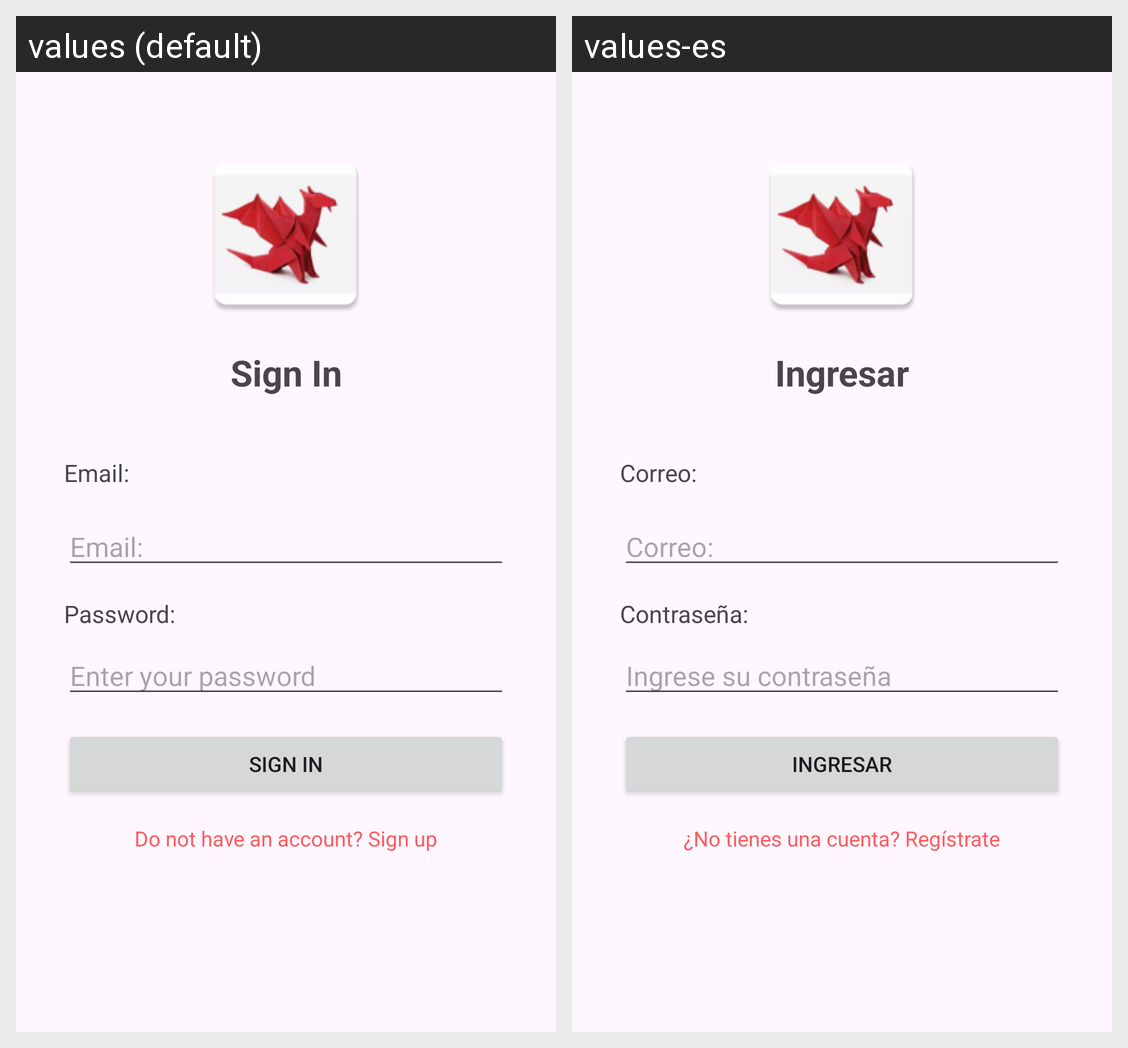

Here is an Android app screen in its default locale and in the app's own translations. Write out the translated-string differences for the strings that appear on this screen.
Android screen res/layout/fragment_sign_in.xml rendered under 2 locales, left to right: values (default), values-es. Device: Nexus 5 (rendered at 1080×1920; each locale shown at half size, 540×960, under a caption strip naming it); theme Theme.AndroidModule4.
Strings drawn on this screen, with the default value and each locale's value (text and hints the layout hard-codes, and strings that could not be matched under every locale, appear in the picture but are not listed):

sign_in_title
  values: Sign In
  values-es: Ingresar

email_label
  values: Email:
  values-es: Correo:

password_label
  values: Password:
  values-es: Contraseña:

password_hint
  values: Enter your password
  values-es: Ingrese su contraseña

sign_in_label
  values: Sign In
  values-es: Ingresar

text_sign_up
  values: Do not have an account? Sign up
  values-es: ¿No tienes una cuenta? Regístrate
